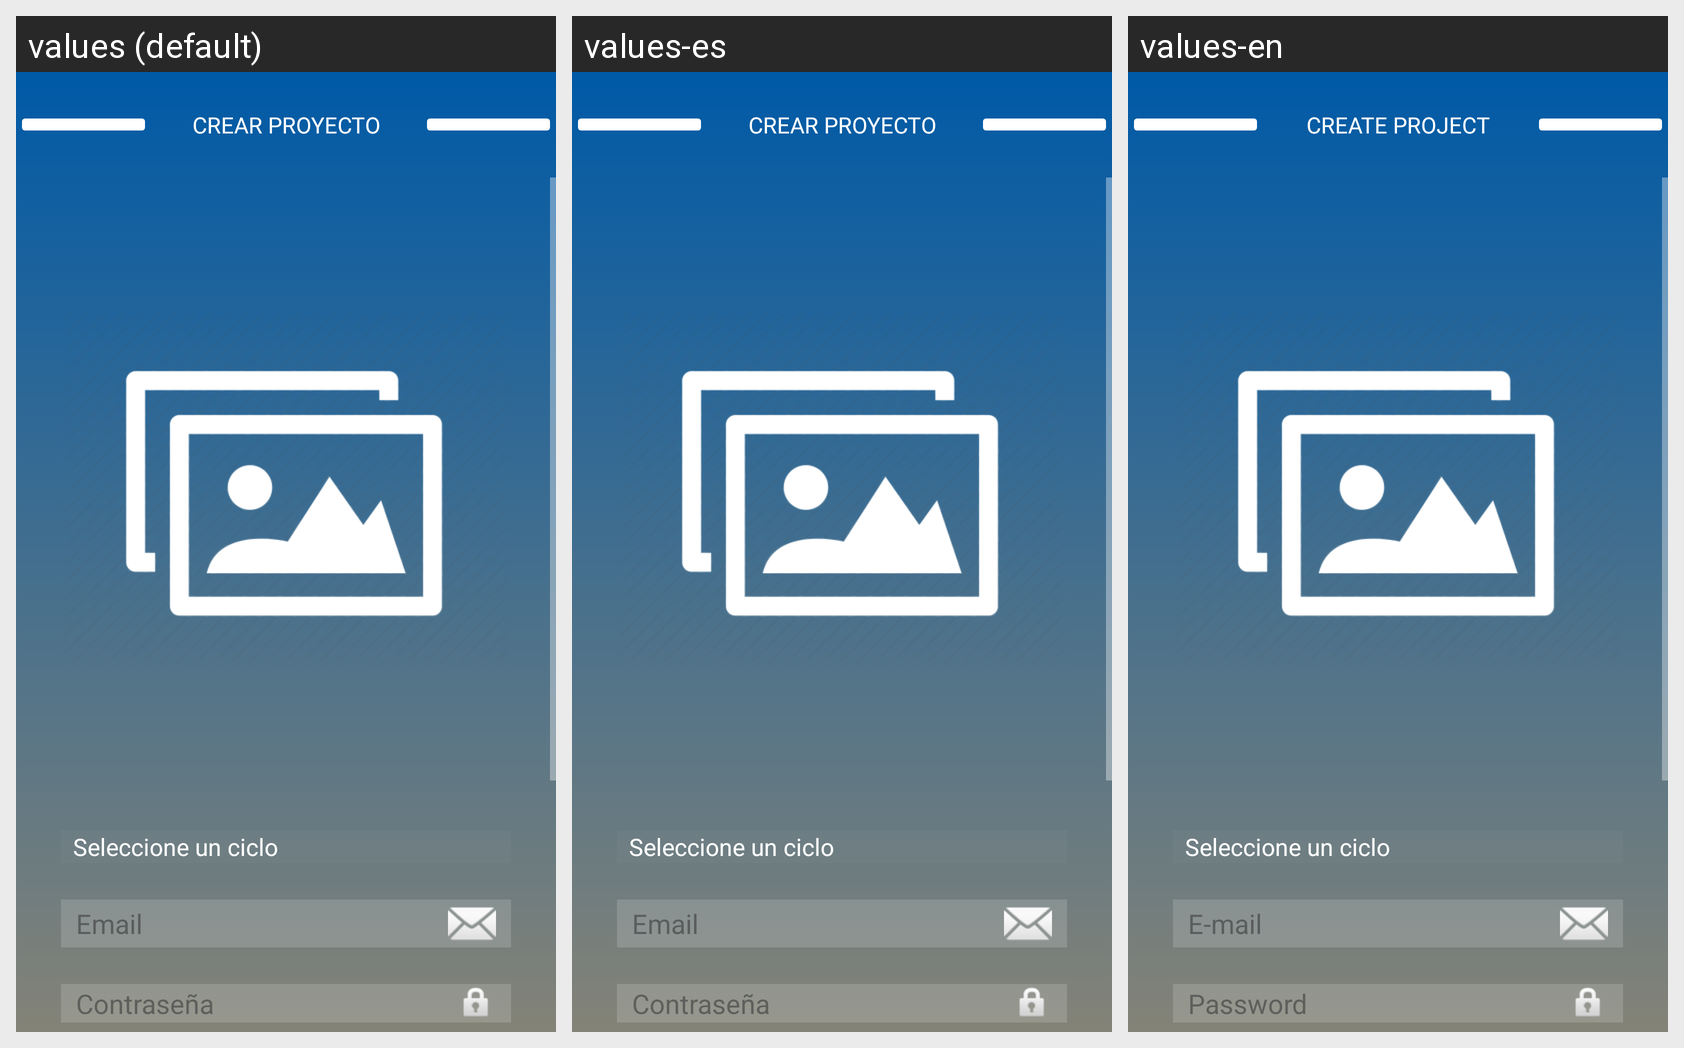

The Android screen above is rendered under several locales of the same app. Produce the string resources it draws, with the default and per-locale values.
Android screen res/layout/fragment_registro.xml rendered under 3 locales, left to right: values (default), values-es, values-en. Device: Nexus 5 (rendered at 1080×1920; each locale shown at half size, 540×960, under a caption strip naming it); theme Theme.AppCompat.NoActionBar.
Strings drawn on this screen, with the default value and each locale's value (text and hints the layout hard-codes, and strings that could not be matched under every locale, appear in the picture but are not listed):

txtCrearProyecto2
  values: CREAR PROYECTO
  values-es: CREAR PROYECTO
  values-en: CREATE PROJECT

txtEmailRegistro
  values: Email
  values-es: Email
  values-en: E-mail

txtContrasenyaRegistro
  values: Contraseña
  values-es: Contraseña
  values-en: Password
